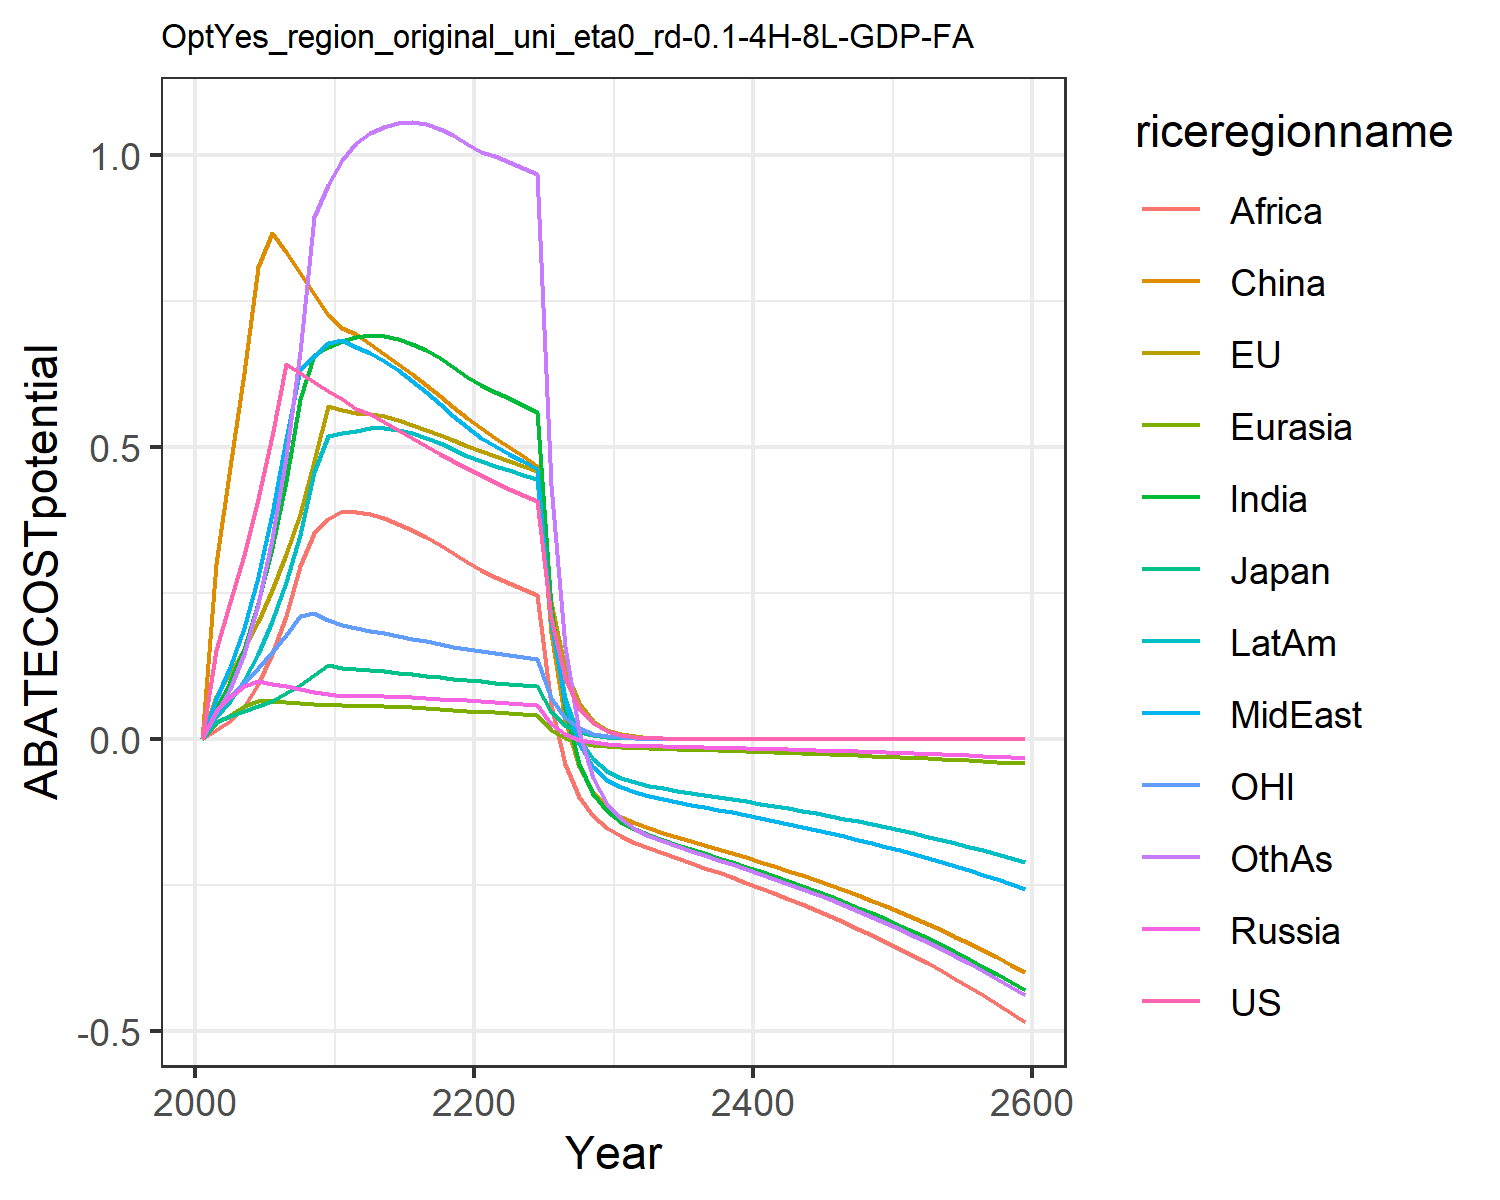

The data file committed next to this chart (first rows):
0.0, 0.0, 0.0, 0.0, 0.0, 0.0, 0.0, 0.0, 0.0, 0.0, 0.0, 0.0
0.1528, 0.07317, 0.02813, 0.04904, 0.02655, 0.2992, 0.0532, 0.06859, 0.01476, 0.03711, 0.04794, 0.04398
0.2342, 0.1132, 0.03927, 0.071, 0.04135, 0.4652, 0.09696, 0.1226, 0.02974, 0.06521, 0.07244, 0.08535
0.3151, 0.1533, 0.04795, 0.09067, 0.05661, 0.6272, 0.1547, 0.1897, 0.05503, 0.1006, 0.09567, 0.1453
0.4105, 0.201, 0.0556, 0.09885, 0.06512, 0.8094, 0.2325, 0.2783, 0.09396, 0.1462, 0.1213, 0.2311
0.5189, 0.2551, 0.06572, 0.09433, 0.06445, 0.8678, 0.3275, 0.3848, 0.1454, 0.2011, 0.1485, 0.3421
0.6417, 0.3163, 0.07823, 0.08986, 0.06329, 0.8337, 0.4421, 0.5141, 0.2104, 0.268, 0.1776, 0.4825
0.627, 0.3861, 0.09192, 0.0853, 0.06182, 0.7987, 0.583, 0.6345, 0.2961, 0.3494, 0.2098, 0.6629
0.6112, 0.4762, 0.1094, 0.08073, 0.06011, 0.7631, 0.6575, 0.657, 0.3523, 0.458, 0.2154, 0.895
0.5969, 0.57, 0.1266, 0.07623, 0.05824, 0.7273, 0.672, 0.6788, 0.3772, 0.5192, 0.2029, 0.9493
0.5821, 0.5633, 0.1222, 0.07393, 0.05717, 0.7042, 0.6826, 0.684, 0.39, 0.525, 0.1944, 0.9915
0.5654, 0.5586, 0.1194, 0.07352, 0.05679, 0.6943, 0.689, 0.6711, 0.3895, 0.5283, 0.1892, 1.022
0.556, 0.5575, 0.1181, 0.07356, 0.0565, 0.6776, 0.6925, 0.6622, 0.3852, 0.5331, 0.1855, 1.038
0.5433, 0.5528, 0.116, 0.07304, 0.05579, 0.6603, 0.6908, 0.6482, 0.3779, 0.5329, 0.1811, 1.049
0.5294, 0.546, 0.1135, 0.0722, 0.05485, 0.6429, 0.6855, 0.6316, 0.3689, 0.5297, 0.1764, 1.056
0.5154, 0.5382, 0.1109, 0.07116, 0.05374, 0.6252, 0.6772, 0.6134, 0.3582, 0.524, 0.1717, 1.057
0.5016, 0.5296, 0.1084, 0.06999, 0.05249, 0.607, 0.6661, 0.5942, 0.3461, 0.5164, 0.167, 1.054
0.4884, 0.5207, 0.1058, 0.06871, 0.05112, 0.5884, 0.6528, 0.5744, 0.3327, 0.5073, 0.1626, 1.046
0.4757, 0.5115, 0.1033, 0.06736, 0.04967, 0.5695, 0.6375, 0.5542, 0.3183, 0.497, 0.1583, 1.034
0.4636, 0.5022, 0.1009, 0.06593, 0.04814, 0.5503, 0.6206, 0.5338, 0.3031, 0.4856, 0.1542, 1.019
0.4517, 0.4932, 0.09855, 0.06444, 0.04669, 0.5324, 0.606, 0.5163, 0.2892, 0.4758, 0.1503, 1.007
0.4399, 0.4846, 0.09636, 0.06287, 0.04534, 0.516, 0.5948, 0.5023, 0.2773, 0.4681, 0.1466, 0.9982
0.4286, 0.4761, 0.09426, 0.06128, 0.04401, 0.5, 0.5837, 0.489, 0.2672, 0.4606, 0.1431, 0.9894
0.4178, 0.4678, 0.09224, 0.05968, 0.04265, 0.4841, 0.5723, 0.4761, 0.2573, 0.4528, 0.1397, 0.9792
0.4075, 0.4596, 0.0903, 0.05806, 0.04128, 0.4682, 0.5602, 0.4633, 0.2473, 0.4448, 0.1365, 0.9677
0.2063, 0.2343, 0.04588, 0.02493, 0.01501, 0.1811, 0.2258, 0.1989, 0.05741, 0.198, 0.06924, 0.4359
0.1045, 0.1194, 0.02331, 0.007793, 0.001264, 0.03169, 0.05067, 0.0622, -0.04383, 0.06967, 0.03513, 0.1582
0.05291, 0.06082, 0.01185, -0.001197, -0.006085, -0.04767, -0.04262, -0.009512, -0.09957, 0.002151, 0.01782, 0.01167
0.0268, 0.03097, 0.006018, -0.006035, -0.01017, -0.09136, -0.09386, -0.04807, -0.132, -0.03416, 0.00904, -0.0672
0.01357, 0.01576, 0.003057, -0.008762, -0.0126, -0.117, -0.1236, -0.06977, -0.1524, -0.05448, 0.004586, -0.1112
0.006864, 0.008004, 0.001549, -0.01042, -0.01419, -0.1334, -0.1424, -0.08298, -0.167, -0.06665, 0.002321, -0.1375
0.003464, 0.004051, 0.0007829, -0.01152, -0.01533, -0.1448, -0.1554, -0.09174, -0.1782, -0.07451, 0.001172, -0.1544
0.001747, 0.002049, 0.0003953, -0.01232, -0.01622, -0.1536, -0.1652, -0.0981, -0.1875, -0.08008, 0.0005912, -0.1663
0.0008808, 0.001035, 0.0001995, -0.01298, -0.017, -0.1612, -0.1736, -0.1034, -0.1961, -0.08457, 0.0002981, -0.1758
0.0004441, 0.000523, 0.0001007, -0.01357, -0.01774, -0.1682, -0.1813, -0.1081, -0.2043, -0.08854, 0.0001503, -0.1841
0.0002238, 0.0002641, 5.0792716455261306e-5, -0.01414, -0.01846, -0.1751, -0.1888, -0.1126, -0.2124, -0.09229, 7.577135598553095e-5, -0.192
0.0001128, 0.0001333, 2.562128216200126e-5, -0.01469, -0.01918, -0.1819, -0.1962, -0.117, -0.2207, -0.09596, 3.8193197371068814e-5, -0.1996
5.6876792803107223e-5, 6.729292273220963e-5, 1.2922891097728518e-5, -0.01526, -0.01991, -0.1889, -0.2036, -0.1215, -0.229, -0.09965, 1.925058770193596e-5, -0.2073
2.866946865503782e-5, 3.396010452218319e-5, 6.517582626206964e-6, -0.01583, -0.02065, -0.1959, -0.2113, -0.1261, -0.2375, -0.1034, 9.70254319934896e-6, -0.2151
1.4451149261039497e-5, 1.713579028073153e-5, 3.2869026180880243e-6, -0.01641, -0.02141, -0.2031, -0.219, -0.1307, -0.2463, -0.1072, 4.89006288235579e-6, -0.223
7.284237902836349e-6, 8.645339879962719e-6, 1.6575405137732294e-6, -0.01701, -0.02219, -0.2105, -0.227, -0.1355, -0.2552, -0.1111, 2.4645216546394792e-6, -0.2312
3.671681857999456e-6, 4.361227553819736e-6, 8.358359807081271e-7, -0.01762, -0.02299, -0.2181, -0.2352, -0.1404, -0.2644, -0.1151, 1.2420566289777396e-6, -0.2395
1.850738539498455e-6, 2.1998302314014913e-6, 4.2146308906836106e-7, -0.01825, -0.02381, -0.2259, -0.2436, -0.1454, -0.2738, -0.1192, 6.259526794568679e-7, -0.2481
9.328761675770907e-7, 1.109500920440257e-6, 2.1251090439859712e-7, -0.0189, -0.02465, -0.2339, -0.2522, -0.1505, -0.2835, -0.1234, 3.154521599202969e-7, -0.2568
4.7022054933165106e-7, 5.595360644275791e-7, 1.0714883860986896e-7, -0.01956, -0.02552, -0.2421, -0.2611, -0.1558, -0.2935, -0.1278, 1.5897097300803938e-7, -0.2659
2.3701600433166202e-7, 2.821589595208302e-7, 5.4023101716869496e-8, -0.02025, -0.02641, -0.2506, -0.2702, -0.1613, -0.3038, -0.1323, 8.011149707951118e-8, -0.2752
1.1946811648478543e-7, 1.4227481762274147e-7, 2.7236949494376574e-8, -0.02095, -0.02733, -0.2593, -0.2796, -0.1669, -0.3144, -0.1369, 4.0370569943314126e-8, -0.2848
6.021774502227937e-8, 7.173538810260087e-8, 1.3731732229235244e-8, -0.02168, -0.02828, -0.2683, -0.2893, -0.1727, -0.3252, -0.1416, 2.0343620304424165e-8, -0.2946
3.0352535424310356e-8, 3.616701110664662e-8, 6.922787859835694e-9, -0.02242, -0.02925, -0.2775, -0.2992, -0.1786, -0.3364, -0.1465, 1.0251448328521155e-8, -0.3048
1.5299012374197796e-8, 1.8233407424507104e-8, 3.490007919734664e-9, -0.02319, -0.03025, -0.287, -0.3095, -0.1847, -0.348, -0.1515, 5.1657825865893185e-9, -0.3152
7.711337339662689e-9, 9.191813196457882e-9, 1.7593906661412336e-9, -0.02398, -0.03129, -0.2968, -0.3201, -0.191, -0.3599, -0.1567, 2.6030422052093747e-9, -0.326
3.886814987489699e-9, 4.6335577082898105e-9, 8.869300473960839e-10, -0.0248, -0.03235, -0.3069, -0.331, -0.1975, -0.3721, -0.162, 1.3116584217605404e-9, -0.3371
1.9590967854160396e-9, 2.33566052337067e-9, 4.4710378132108956e-10, -0.02564, -0.03345, -0.3173, -0.3422, -0.2042, -0.3847, -0.1675, 6.609293054261186e-10, -0.3485
9.874515279691623e-10, 1.1773028352870656e-9, 2.2538231426661875e-10, -0.02651, -0.03458, -0.3281, -0.3538, -0.2112, -0.3977, -0.1732, 3.330306670479268e-10, -0.3603
4.977068058283467e-10, 5.93405284694372e-10, 1.1361205640970726e-10, -0.0274, -0.03575, -0.3391, -0.3657, -0.2183, -0.4112, -0.179, 1.6780644768045773e-10, -0.3725
2.5085878336598733e-10, 2.9908916151255696e-10, 5.726940073504024e-11, -0.02833, -0.03695, -0.3506, -0.378, -0.2256, -0.425, -0.185, 8.455289535560588e-11, -0.385
1.2643957613696035e-10, 1.5074300339149794e-10, 2.8867886068459284e-11, -0.02928, -0.03819, -0.3623, -0.3907, -0.2332, -0.4393, -0.1912, 4.26033706823989e-11, -0.3979
6.372866101083491e-11, 7.597346700236826e-11, 1.455130385284286e-11, -0.03026, -0.03947, -0.3745, -0.4038, -0.241, -0.454, -0.1977, 2.1466205240207328e-11, -0.4113
3.2120674708659553e-11, 3.828917356502939e-11, 7.334725096036494e-12, -0.03127, -0.0408, -0.387, -0.4173, -0.2491, -0.4692, -0.2043, 1.0815899026949703e-11, -0.425
1.6189472247980082e-11, 1.9296573055971838e-11, 3.697099737883523e-12, -0.03232, -0.04216, -0.3999, -0.4313, -0.2574, -0.4849, -0.2111, 5.449619508784236e-12, -0.4392
